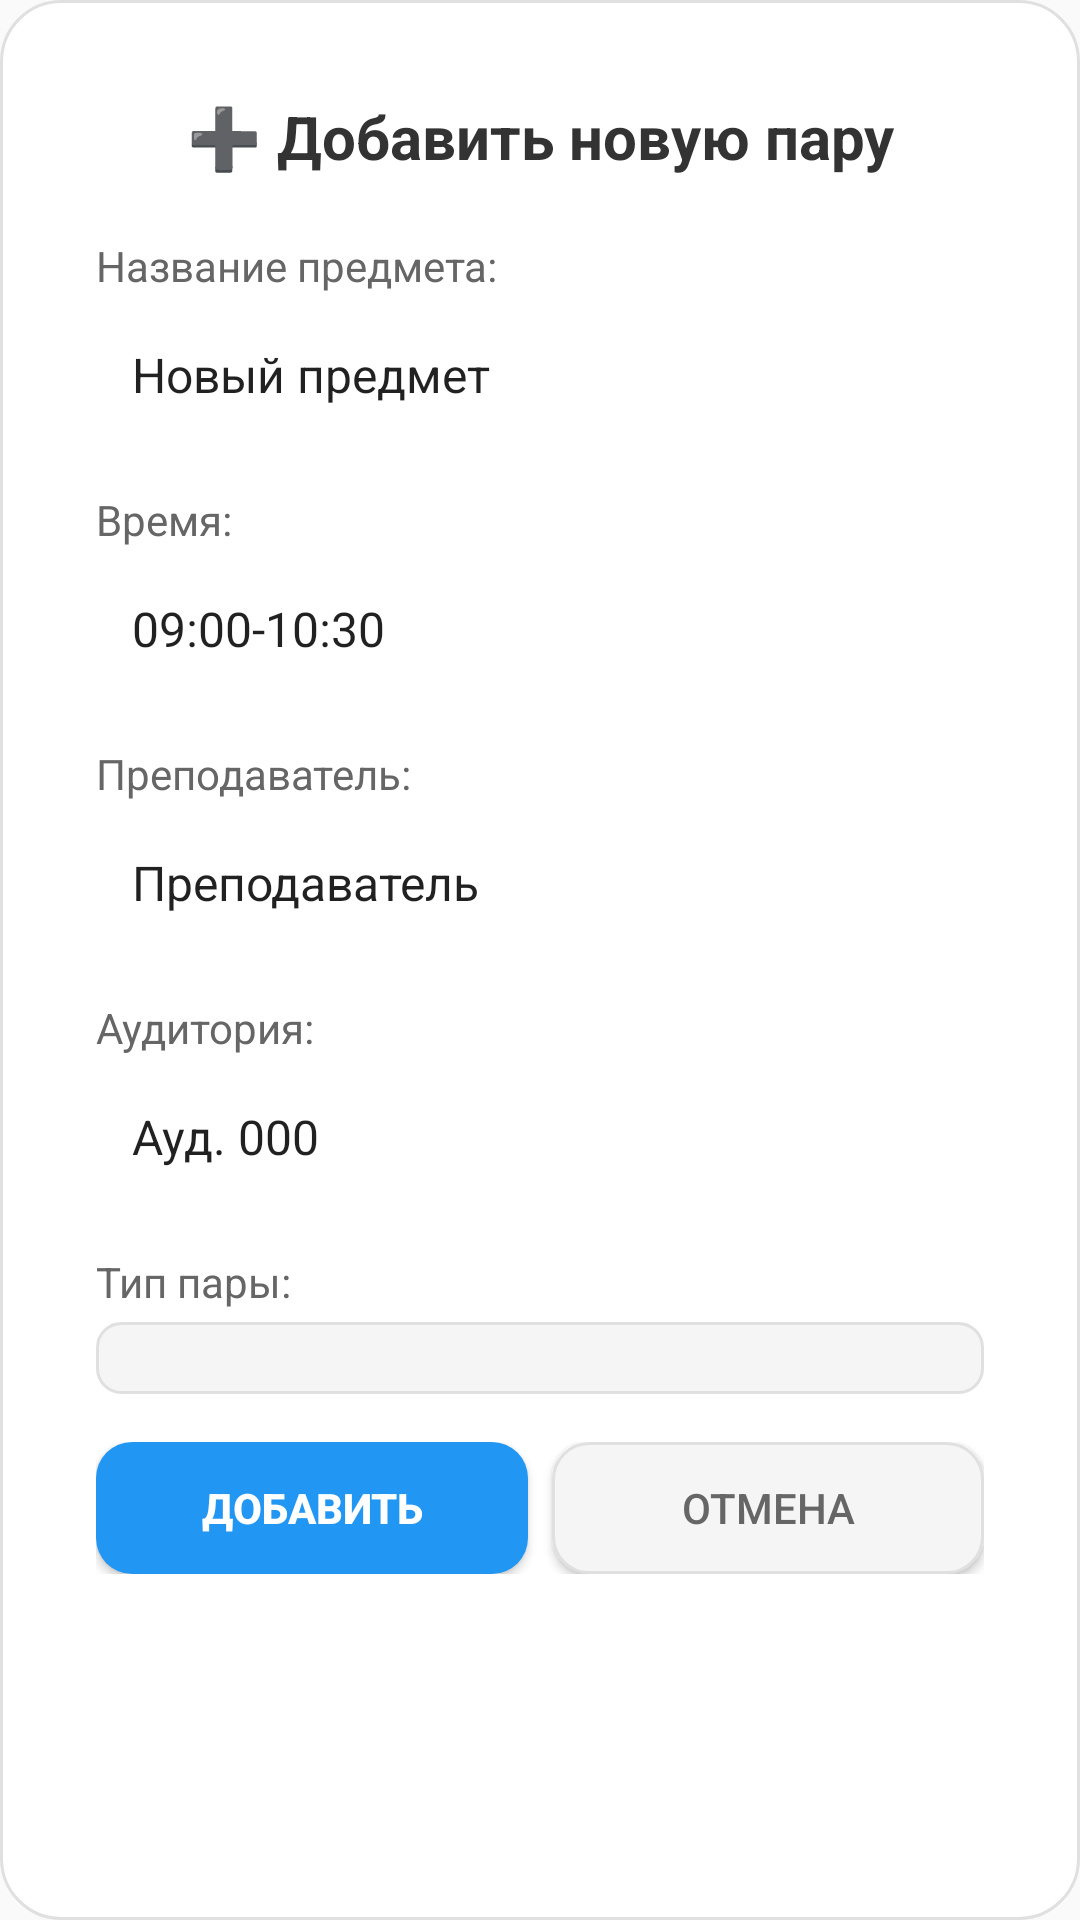

The Android layout XML behind this screen, and the referenced resources:
<!-- AndroidManifest.xml: application theme Theme.Androiddd -->
<!-- res/layout/dialog_add_lesson.xml -->
<?xml version="1.0" encoding="utf-8"?>
<ScrollView xmlns:android="http://schemas.android.com/apk/res/android"
    android:layout_width="match_parent"
    android:layout_height="wrap_content"
    android:padding="16dp"
    android:background="@drawable/dialog_background">

    <LinearLayout
        android:layout_width="match_parent"
        android:layout_height="wrap_content"
        android:orientation="vertical"
        android:padding="16dp">

        
        <TextView
            android:layout_width="match_parent"
            android:layout_height="wrap_content"
            android:text="➕ Добавить новую пару"
            android:textSize="20sp"
            android:textStyle="bold"
            android:textColor="#333333"
            android:gravity="center"
            android:layout_marginBottom="20dp" />

        
        <TextView
            android:layout_width="match_parent"
            android:layout_height="wrap_content"
            android:text="Название предмета:"
            android:textSize="14sp"
            android:textColor="#666666"
            android:layout_marginBottom="4dp" />

        <EditText
            android:id="@+id/newLessonName"
            android:layout_width="match_parent"
            android:layout_height="wrap_content"
            android:text="Новый предмет"
            android:textSize="16sp"
            android:background="@drawable/edit_text_rounded"
            android:padding="12dp"
            android:layout_marginBottom="16dp" />

        
        <TextView
            android:layout_width="match_parent"
            android:layout_height="wrap_content"
            android:text="Время:"
            android:textSize="14sp"
            android:textColor="#666666"
            android:layout_marginBottom="4dp" />

        <EditText
            android:id="@+id/newLessonTime"
            android:layout_width="match_parent"
            android:layout_height="wrap_content"
            android:text="09:00-10:30"
            android:textSize="16sp"
            android:background="@drawable/edit_text_rounded"
            android:padding="12dp"
            android:layout_marginBottom="16dp" />

        
        <TextView
            android:layout_width="match_parent"
            android:layout_height="wrap_content"
            android:text="Преподаватель:"
            android:textSize="14sp"
            android:textColor="#666666"
            android:layout_marginBottom="4dp" />

        <EditText
            android:id="@+id/newLessonTeacher"
            android:layout_width="match_parent"
            android:layout_height="wrap_content"
            android:text="Преподаватель"
            android:textSize="16sp"
            android:background="@drawable/edit_text_rounded"
            android:padding="12dp"
            android:layout_marginBottom="16dp" />

        
        <TextView
            android:layout_width="match_parent"
            android:layout_height="wrap_content"
            android:text="Аудитория:"
            android:textSize="14sp"
            android:textColor="#666666"
            android:layout_marginBottom="4dp" />

        <EditText
            android:id="@+id/newLessonRoom"
            android:layout_width="match_parent"
            android:layout_height="wrap_content"
            android:text="Ауд. 000"
            android:textSize="16sp"
            android:background="@drawable/edit_text_rounded"
            android:padding="12dp"
            android:layout_marginBottom="16dp" />

        
        <TextView
            android:layout_width="match_parent"
            android:layout_height="wrap_content"
            android:text="Тип пары:"
            android:textSize="14sp"
            android:textColor="#666666"
            android:layout_marginBottom="4dp" />

        <Spinner
            android:id="@+id/newLessonTypeSpinner"
            android:layout_width="match_parent"
            android:layout_height="wrap_content"
            android:background="@drawable/spinner_background"
            android:padding="12dp"
            android:layout_marginBottom="16dp" />

        
        <LinearLayout
            android:layout_width="match_parent"
            android:layout_height="wrap_content"
            android:orientation="horizontal"
            android:gravity="center">

            <Button
                android:id="@+id/addLessonConfirmButton"
                android:layout_width="0dp"
                android:layout_height="44dp"
                android:layout_weight="1"
                android:text="Добавить"
                android:textSize="14sp"
                android:textStyle="bold"
                android:textColor="#FFFFFF"
                android:background="@drawable/button_rounded"
                android:layout_marginEnd="8dp" />

            <Button
                android:id="@+id/addLessonCancelButton"
                android:layout_width="0dp"
                android:layout_height="44dp"
                android:layout_weight="1"
                android:text="Отмена"
                android:textSize="14sp"
                android:textColor="#666666"
                android:background="@drawable/button_cancel" />

        </LinearLayout>

    </LinearLayout>

</ScrollView>
<!-- resources referenced by this layout -->
<resources>
  <!-- drawable button_cancel (drawable) -->
  <?xml version="1.0" encoding="utf-8"?>
  <shape xmlns:android="http://schemas.android.com/apk/res/android">
      <solid android:color="#F5F5F5" />
      <corners android:radius="12dp" />
      <stroke android:width="1dp" android:color="#E0E0E0" />
  </shape>
  <!-- drawable button_rounded (drawable) -->
  <?xml version="1.0" encoding="utf-8"?>
  <shape xmlns:android="http://schemas.android.com/apk/res/android">
      <solid android:color="#2196F3" />
      <corners android:radius="12dp" />
  </shape>
  <!-- drawable dialog_background (drawable) -->
  <?xml version="1.0" encoding="utf-8"?>
  <shape xmlns:android="http://schemas.android.com/apk/res/android">
      <solid android:color="#FFFFFF" />
      <corners android:radius="20dp" />
      <stroke android:width="1dp" android:color="#E0E0E0" />
  </shape>
  <!-- drawable spinner_background (drawable) -->
  <?xml version="1.0" encoding="utf-8"?>
  <shape xmlns:android="http://schemas.android.com/apk/res/android">
      <solid android:color="#F5F5F5" />
      <corners android:radius="8dp" />
      <stroke android:width="1dp" android:color="#E0E0E0" />
      <padding android:left="8dp" android:top="8dp" android:right="8dp" android:bottom="8dp" />
  </shape>
  <style name="Theme.Androiddd" parent="Theme.AppCompat.Light.NoActionBar">
          <item name="colorPrimary">#2196F3</item>
          <item name="colorPrimaryDark">#1976D2</item>
          <item name="colorAccent">#FF4081</item>
      </style>
</resources>
